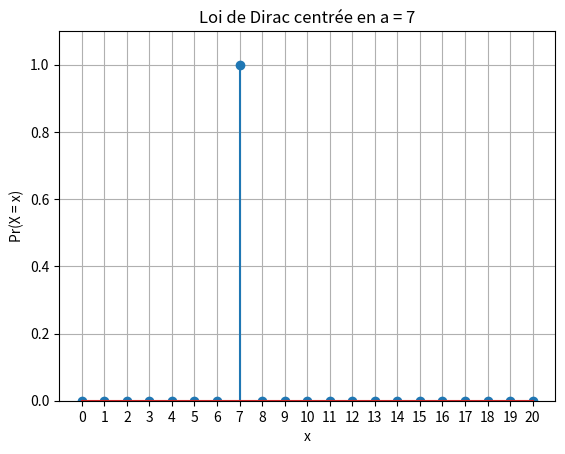

Generate this figure with matplotlib: (Note: this script raises an exception after producing the figure.)
#coding:utf8

import numpy as np
import pandas as pd
import scipy
import scipy.stats
import matplotlib.pyplot as plt
import math

#https://docs.scipy.org/doc/scipy/reference/stats.html


dist_names = ['norm', 'beta', 'gamma', 'pareto', 't', 'lognorm', 'invgamma', 'invgauss',  'loggamma', 'alpha', 'chi', 'chi2', 'bradford', 'burr', 'burr12', 'cauchy', 'dweibull', 'erlang', 'expon', 'exponnorm', 'exponweib', 'exponpow', 'f', 'genpareto', 'gausshyper', 'gibrat', 'gompertz', 'gumbel_r', 'pareto', 'pearson3', 'powerlaw', 'triang', 'weibull_min', 'weibull_max', 'bernoulli', 'betabinom', 'betanbinom', 'binom', 'geom', 'hypergeom', 'logser', 'nbinom', 'poisson', 'poisson_binom', 'randint', 'zipf', 'zipfian']


## 1 - VISUALISER DES DISTRIBUTIONS
## 1.A - Distributions statistiques de Variables DISCRETES

## Question 1.A.1 - Loi de Dirac
# Dirac = "Une seule issue est probable à 100%."
def distrib_dirac_discret(a, x_min, x_max):
    X = []
    P = []
    for i in range(x_min, x_max+1):
        X.append(i)
        if i == a:
            P.append(1.0)
        else :
            P.append(0.0)

    return X, P

# Paramètrage
a = 7
x_min = 0
x_max = 20

# On génère la distribution
X, P = distrib_dirac_discret(a, x_min, x_max)

# On visualise la distribution
plt.stem(X, P)
plt.title("Loi de Dirac centrée en a = {}".format(a))
plt.xlabel("x")
plt.xticks(X)
plt.ylabel("Pr(X = x)")
plt.ylim(0, 1.1)
plt.grid(True)
plt.savefig("./output/1_A_Distrib_Discretes/1_Dirac_discret.png")
plt.close()




## Question 1.A.2 - Loi Uniforme Discrète
# Uniforme : "Toutes les issues sont équiprobables."
def distrib_uniforme_discret(x_min, x_max):
    X = []
    P = []

    n = (x_max - x_min) + 1   # n = nombre de valeurs possibles
    for i in range(x_min, x_max+1):
        X.append(i)
        P.append(1/n)         # 1/n = probabilité pour chacune

    return X, P

# Paramètrage
x_min = 1
x_max = 20

# On génère la distribution
X, P = distrib_uniforme_discret(x_min, x_max)

# On visualise la distribution
plt.stem(X, P)
plt.title("Loi uniforme discrète sur l'intervalle [[{} ; {}]]".format(x_min, x_max))
plt.xlabel("x")
plt.xticks(X)
plt.ylabel("Pr(X = x)")
plt.ylim(0, 2*max(P))
plt.grid(True)
plt.savefig("./output/1_A_Distrib_Discretes/2_Uniforme_discret.png")
plt.close()




## Question 1.A.3 - Loi Binomiale
# Binomiale : "Je joue à pile ou face 57 fois, 
#              combien j'ai de chance de remporter au total:
#              0 manche? 1 manche? 2 manches? ... 57 manches?"
def distrib_binomiale_discret(n, p):
    K = []
    for k in range(0, n+1):
        K.append(k)

    P = scipy.stats.binom.pmf(K, n, p)

    return K, P

# Paramètrage
n = 20    # Nombre d'épreuves
p = 0.5   # Probabilité de succès à chacune (exemples = 1/6 pour qu'un dé fasse 1 ;
          #                                           = 1/2 pour gagner à pile ou face )

# On génère la distribution
K, P = distrib_binomiale_discret(n, p)

# On visualise la distribution
plt.stem(K, P)
plt.title("Loi binomiale (n = {}, p = {})".format(n, p))
plt.xlabel("k")
plt.xticks(K)
plt.ylabel("Pr(X = k)")
plt.grid(True, linestyle="--", alpha=0.5)
plt.savefig("./output/1_A_Distrib_Discretes/3_Binomiale_discret.png")
plt.close()




## Question 1.A.4 - Loi de Poisson
# Poisson : "Même philosophie que Binomiale, mais quand événement rare."
#           Exemple : Hypothèse = il y a en moyenne 2 etoiles filantes chaque 5 min.
#                                                   |Donc lambda = 2.
#                     Maintenant on choisit dans la soirée une tranche de 5 min :
#                        Alors Poisson donne la probabilité qu'il y passe :
#                        0 comète / 1 comète / 2 comètes / ... / 14 980 comètes / ...
def distrib_poisson_discret(lam, n_max):
    K = []
    for k in range(0, n_max +1):
        K.append(k)

    P = scipy.stats.poisson.pmf(K, lam)

    return K, P

# Paramètrage
lam = 5     # Paramètre lambda
n_max = 20  # Valeur maximale

# On génère la distribution
K, P = distrib_poisson_discret(lam, n_max)

# On visualise la distribution
plt.stem(K, P)
plt.title("Loi de Poisson de paramètre lambda = {}.".format(lam))
plt.xlabel("k")
plt.xticks(K)
plt.ylabel("Pr(X = k)")
plt.grid(True, linestyle="--", alpha=0.5)
plt.savefig("./output/1_A_Distrib_Discretes/4_Poisson_discret.png")
plt.close()




## Question 1.A.5 - Loi de Zipf-Mandelbrot
# Zipf : "Dans un livre, si le mot le plus fréquent apparait 1000 fois,
#                alors le 2ème mot                  apparait 1000 / 2 fois,
#                   et le 3ème mot                  apparait 1000 / 3 fois,
#                              etc ...
#  
# Zipf-Mandelbrot : Généralisation en apportant des paramètres correctifs:
#                      s > 1  : exposant
#                      q >= 0 : décalage de Mandelbrot
#                      N      : taille maximale du support 
#                   De ces trois valeurs découle la costante de normalisation H qui vaut:
#                              1             1                       1
#                      H = ---------  +  ---------  +  (...)  +  ---------
#                          (1 + q)^s     (2 + q)^s               (N + q)^s
# 
# N.B.: Zipf-Mandelbrot se retrouve souvent en géographie !
#       Exemple : classement des populations des villes.
def distrib_zipf_mandelbrot(s, q, N):
    X = []
    P = []
    # Calcul de la constante de normalisation H
    H = 0
    for i in range(0, N+1):
        H += 1.0 / ((i + q)**s)
    # Fin du calcul de H

    for i in range(0, N+1):
        X.append(i)
        P.append(1.0 / (H * ((i + q)**s)))

    return X, P

# Paramètrage
s = 1.5  # Exposant (doit être > 1)
q = 2    # Décalage de Mandelbrot (doit être >= 0)
N = 50   # Taille maximale du support

# On génère la distribution
X, P = distrib_zipf_mandelbrot(s, q, N)

# On visualise la distribution
plt.stem(X, P)
plt.title("Loi de Zipf-Mandelbrot avec (s = {}; q = {}; N = {})".format(s,q,N))
plt.xlabel("x")
plt.ylabel("P(X = x)")
plt.yscale("log")
plt.grid(True, which="both", linestyle="--", linewidth=0.5)
plt.savefig("./output/1_A_Distrib_Discretes/5_Zipf_Mandelbrot_discret.png")
plt.close()




## 1.B - Distributions statistiques de Variables CONTINUES
## Question 1.B.1 - Loi de Poisson
def distrib_poisson_continu(mu, n_max, finesse):
    K_cont = np.linspace(0, n_max, finesse)
    P_cont = []
    for i in range(0, len(K_cont)):
        k = K_cont[i]
        pr_k = math.exp(-mu) * (mu**k) / (math.gamma(k+1))
        P_cont.append(pr_k)

    return K_cont, P_cont

# Paramètrage
mu = 5         # Paramètre mu
n_max = 20     # Valeur maximale
finesse = 500  # nombre de points

# On génère la distribution
K_cont, P_cont = distrib_poisson_continu(mu, n_max, finesse)

# On visualise la distribution - CLASSIQUEMENT
plt.plot(K_cont, P_cont)
plt.title("Loi de Poisson continue de paramètre mu = {}.".format(mu))
plt.xlabel("k")
plt.ylabel("Pr(k)")
plt.grid(True, linestyle="--", alpha=0.5)
plt.savefig("./output/1_B_Distrib_Continues/1_Poisson_continu.png")
plt.close()

# On visualise la distribution - REMPLIE
plt.plot(K_cont, P_cont)
plt.fill_between(K_cont, P_cont, alpha=0.3)
plt.title("Loi de Poisson continue de paramètre mu = {}.".format(mu))
plt.xlabel("k")
plt.ylabel("Pr(k)")
plt.grid(True, linestyle="--", alpha=0.5)
plt.savefig("./output/1_B_Distrib_Continues/1_Poisson_continu_remplie.png")
plt.close()




## Question 1.B.2 - Loi Normale
# Loi Normale : "La fameuse Gaussienne"
#                ... centrée en la valeur mu
#                ... s'étend de - infini à + infini
#                ... mais 99.7% se trouvent entre mu - 3 sigma 
#                                              et mu + 3 sigma
def distrib_normale_continu(mu, sigma, facteur_sigma = 3, finesse = 500):
    K_cont = np.linspace(mu - facteur_sigma*sigma, mu + facteur_sigma*sigma, finesse) # la largeur de l'intervalle est fixée ici
    P_cont = scipy.stats.norm.pdf(K_cont, mu, sigma)

    return K_cont, P_cont

# Paramètrage
mu = 5             # Paramètre mu, valeur centrale
sigma = 20         # Paramètre sigma, impliquant la largeur
facteur_sigma = 3  # Quelle largeur représentée
finesse = 500      # nombre de points

# On génère la distribution
K_cont, P_cont = distrib_normale_continu(mu, sigma, facteur_sigma, finesse)

# On visualise la distribution - CLASSIQUEMENT
plt.plot(K_cont, P_cont)
plt.title("Loi Normale centrée en mu = {}, de largeur {}*sigma (sigma = {})."
          .format(mu, 2*facteur_sigma, sigma))
plt.xlabel("k")
plt.ylabel("Pr(k)")
plt.grid(True, linestyle="--", alpha=0.5)
plt.savefig("./output/1_B_Distrib_Continues/2_Normale_continu.png")
plt.close()

# On visualise la distribution - REMPLIE
plt.plot(K_cont, P_cont)
plt.fill_between(K_cont, P_cont, alpha=0.3)
plt.title("Loi Normale centrée en mu = {}, de largeur {}*sigma (avec sigma = {})."
          .format(mu, 2*facteur_sigma, sigma))
plt.xlabel("k")
plt.ylabel("Pr(k)")
plt.grid(True, linestyle="--", alpha=0.5)
plt.savefig("./output/1_B_Distrib_Continues/2_Normale_continu_remplie.png")
plt.close()




## Question 1.B.3 - Loi Log-normale
def distrib_normale_continu(mu, sigma, n_max, finesse = 500):
    K_cont = np.linspace(0.001, n_max, finesse) 
    P_cont = scipy.stats.lognorm.pdf(K_cont, s=sigma, scale=np.exp(mu))

    return K_cont, P_cont

# Paramètrage
mu = 1             # Paramètre mu
sigma = 0.5        # Paramètre sigma
n_max = 20         # valeur maximale
finesse = 500      # nombre de points

# On génère la distribution
K_cont, P_cont = distrib_normale_continu(mu, sigma, n_max, finesse)

# On visualise la distribution - CLASSIQUEMENT
plt.plot(K_cont, P_cont)
plt.title("Loi Log-normale (avec mu = {}; sigma = {})".format(mu, sigma))
plt.xlabel("k")
plt.ylabel("Pr(k)")
plt.grid(True, linestyle="--", alpha=0.5)
plt.savefig("./output/1_B_Distrib_Continues/3_Log_normale_continu.png")
plt.close()

# On visualise la distribution - REMPLIE
plt.plot(K_cont, P_cont)
plt.fill_between(K_cont, P_cont, alpha=0.3)
plt.title("Loi Log-normale (avec mu = {}; sigma = {})".format(mu, sigma))
plt.xlabel("k")
plt.ylabel("Pr(k)")
plt.grid(True, linestyle="--", alpha=0.5)
plt.savefig("./output/1_B_Distrib_Continues/3_Log-normale_continu_remplie.png")
plt.close()




## Question 1.B.4 - Loi Uniforme
def distrib_uniforme_continu(x_min, a, b, x_max, finesse = 500):
    K_cont = np.linspace(x_min, x_max, finesse)
    P_cont = scipy.stats.uniform.pdf(K_cont, loc=a, scale=b-a)

    return K_cont, P_cont

# Paramètrage
x_min = -10    # borne sup de la fenêtre
a     = -2     # borne inférieure
b     =  8     # borne supérieure
x_max = 10     # borne sup de la fenêtre
finesse = 500  # nombre de points

# On génère la distribution
K_cont, P_cont = distrib_uniforme_continu(x_min, a, b, x_max, finesse)

# On visualise la distribution - CLASSIQUEMENT
plt.plot(K_cont, P_cont)
plt.title("Loi uniforme de bornes [a ; b] = [{} ; {}]".format(a,b))
plt.xlabel("x")
plt.ylabel("Pr(k)")
plt.grid(True, linestyle="--", alpha=0.5)
plt.savefig("./output/1_B_Distrib_Continues/4_Uniforme_continu.png")
plt.close()

# On visualise la distribution - REMPLIE
plt.plot(K_cont, P_cont)
plt.fill_between(K_cont, P_cont, alpha=0.3)
plt.title("Loi uniforme de bornes [a ; b] = [{} ; {}]".format(a,b))
plt.xlabel("k")
plt.ylabel("Pr(k)")
plt.grid(True, linestyle="--", alpha=0.5)
plt.savefig("./output/1_B_Distrib_Continues/4_Uniforme_continu_remplie.png")
plt.close()




## Question 1.B.5 - Loi du Chi²
def distrib_chi2_continu(k, n_max, finesse = 500):
    K_cont = np.linspace(0.001, n_max, finesse)
    P_cont = scipy.stats.chi2.pdf(K_cont, df=k)

    return K_cont, P_cont

# Paramètrage
k = 5          # Paramètre k
n_max = 50    # Valeur maximale
finesse = 500  # nombre de points

# On génère la distribution
K_cont, P_cont = distrib_chi2_continu(k, n_max, finesse)

# On visualise la distribution - CLASSIQUEMENT
plt.plot(K_cont, P_cont)
plt.title("Loi du chi² pour k = {}".format(k))
plt.xlabel("Valeur de la statistique χ²")
plt.ylabel("Densité de probabilité f(x)")
plt.grid(True, linestyle="--", alpha=0.5)
plt.savefig("./output/1_B_Distrib_Continues/5_Chi2_continu.png")
plt.close()

# On visualise la distribution - REMPLIE
plt.plot(K_cont, P_cont)
plt.fill_between(K_cont, P_cont, alpha=0.3)
plt.title("Loi du chi² pour k = {}".format(k))
plt.xlabel("Valeur de la statistique χ²")
plt.ylabel("Densité de probabilité f(x)")
plt.grid(True, linestyle="--", alpha=0.5)
plt.savefig("./output/1_B_Distrib_Continues/5_Chi2_continu_remplie.png")
plt.close()



## Question 1.B.6 - Loi de Pareto
# paramètres
alpha = 3       # shape
xm = 1          # scale (xm est loc+scale dans scipy)
# Dans SciPy : pdf(x) = pareto.pdf(x, b=alpha, scale=xm)

x = np.linspace(xm, 20, 500)
pdf = scipy.stats.pareto.pdf(x, b=alpha, scale=xm)

plt.plot(x, pdf)
plt.title(f"Loi de Pareto (x_m={xm}, α={alpha})")
plt.xlabel("Valeur de X")

## 2 - CALCUL MOYENNE ET ECART-TYPE
# Définition des fonctions

# Test des fonctions